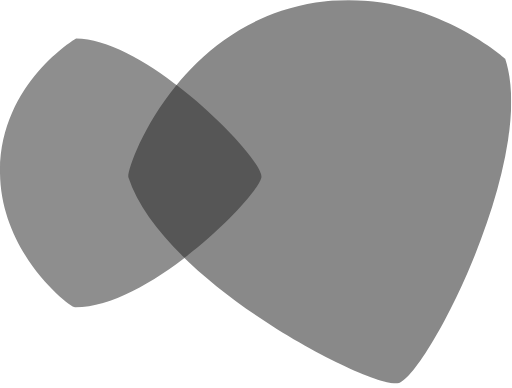
t = 0.00 s
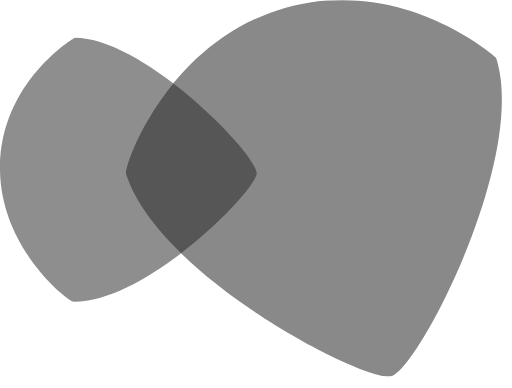
t = 0.25 s
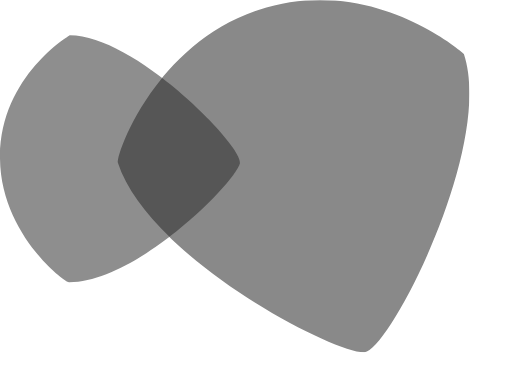
t = 0.75 s
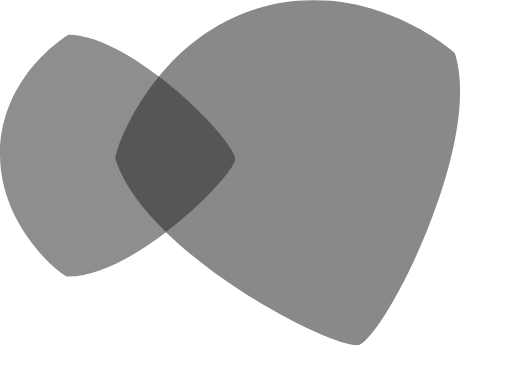
t = 1.00 s
t = 1.25 s: frame unchanged from t = 0.75 s, image omitted
t = 1.75 s: frame unchanged from t = 0.25 s, image omitted

The animated SVG that drew these frames (rendered in a browser with its animation timeline set to each time). Animation: 1 SMIL element (animateTransform=1); one cycle of 2.00 s, repeats indefinitely.

<svg width="50" height="37.85" viewBox="0 0 50 37.85" fill="none" xmlns="http://www.w3.org/2000/svg" id="svg8327" preserveAspectRatio="xMidYMid"><g clip-path="url(#clip0_321_6)" id="g7701"><path d="M12.537 17.29c-0.248 -0.766 3.897 -12.617 14.953 -16.252 12.15 -4.005 21.846 4.673 21.846 4.673C52.589 15.579 41.374 37.257 38.785 37.435c-3.182 0.22 -22.991 -10.033 -26.248 -20.145Z" fill="#898989" id="path8098"/><path d="M7.327 29.991C6.79 29.986 0.075 24.766 0 16.855 -0.079 8.15 7.425 3.738 7.425 3.738c6.958 0 18.514 11.893 18.098 13.593 -0.509 2.126 -11.089 12.715 -18.196 12.659Z" fill="#8E8E8E" id="path1692"/><path d="M25.523 17.332c0.243 -0.977 -3.631 -5.495 -8.28 -9.047C13.785 12.505 12.393 16.822 12.537 17.29c0.864 2.678 2.897 5.364 5.477 7.869 4.019 -3.07 7.22 -6.687 7.509 -7.827Z" fill="#565656" id="path9724"/><animateTransform attributeName="transform" attributeType="auto" type="scale" values="1 1;0.9 0.9;1 1" calcMode="spline" keyTimes="0;0.5000000000000001;1" keySplines=".25 0 .75 1;.25 0 .75 1" dur="2s" begin="0s" repeatCount="indefinite" additive="sum" accumulate="none" fill="freeze" id="animateTransform2441"/></g><defs id="defs9608"><clipPath id="clip0_321_6"><path width="106.85" height="80.11" fill="white" id="rect4864" d="M0 0H49.93V37.435H0V0z"/></clipPath></defs></svg>